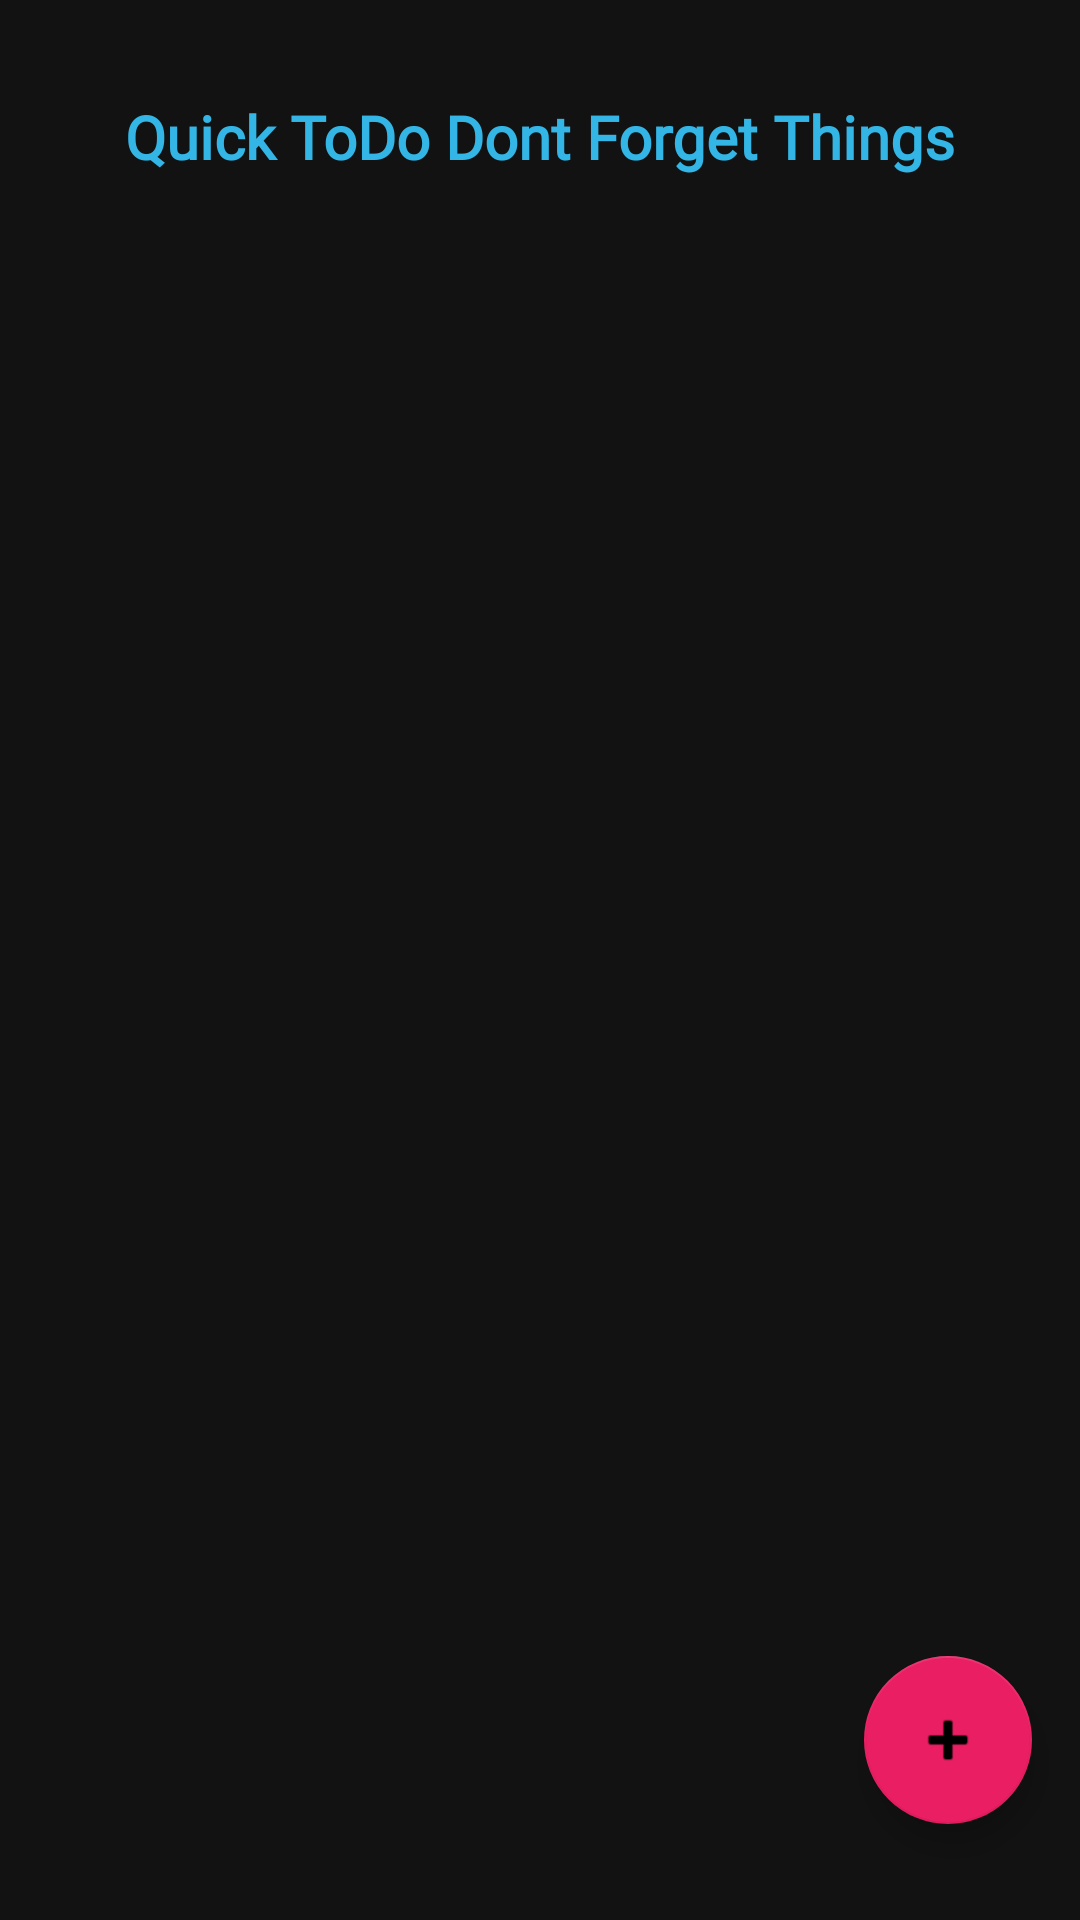

Write the Android layout XML for this screen, with the resource values it uses.
<!-- AndroidManifest.xml: application theme AppTheme -->
<!-- res/layout/fragment_to_do.xml -->
<androidx.constraintlayout.widget.ConstraintLayout xmlns:android="http://schemas.android.com/apk/res/android"
    xmlns:app="http://schemas.android.com/apk/res-auto"
    xmlns:tools="http://schemas.android.com/tools"
    android:layout_width="match_parent"
    android:layout_height="match_parent"
    tools:context="com.robert.planYourDay.fragment.ToDoFragment">

    <TextView
        android:id="@+id/textView3"
        android:layout_width="wrap_content"
        android:layout_height="wrap_content"
        android:layout_marginStart="8dp"
        android:layout_marginLeft="8dp"
        android:layout_marginTop="32dp"
        android:layout_marginEnd="8dp"
        android:layout_marginRight="8dp"
        android:fontFamily="@font/della_respira"
        android:text="Quick ToDo Dont Forget Things"
        android:textColor="@android:color/holo_blue_light"
        android:textSize="20sp"
        android:textStyle="bold"
        app:layout_constraintEnd_toEndOf="parent"
        app:layout_constraintStart_toStartOf="parent"
        app:layout_constraintTop_toTopOf="parent" />

    <com.google.android.material.floatingactionbutton.FloatingActionButton
        android:id="@+id/floatingActionButton4"
        android:layout_width="wrap_content"
        android:layout_height="wrap_content"
        android:layout_marginEnd="16dp"
        android:layout_marginRight="16dp"
        android:layout_marginBottom="32dp"
        android:clickable="true"
        android:src="@android:drawable/ic_input_add"
        app:backgroundTint="#E91E63"
        app:layout_constraintBottom_toBottomOf="parent"
        app:layout_constraintEnd_toEndOf="parent"
        app:layout_constraintHorizontal_bias="1"
        app:layout_constraintStart_toStartOf="parent" />


</androidx.constraintlayout.widget.ConstraintLayout>
<!-- resources referenced by this layout -->
<resources>
  <style name="AppTheme" parent="Theme.MaterialComponents.NoActionBar">
          
          <item name="colorPrimary">@color/colorPrimary</item>
          <item name="colorPrimaryDark">#ff000000</item>
          <item name="colorAccent">@color/colorAccent</item>
          <item name="android:windowDisablePreview">true</item>
  
          <item name="android:windowActivityTransitions" tools:targetApi="lollipop">true</item>
      </style>
  <color name="colorPrimary">#6200EE</color>
  <color name="colorAccent">#03DAC5</color>
</resources>
